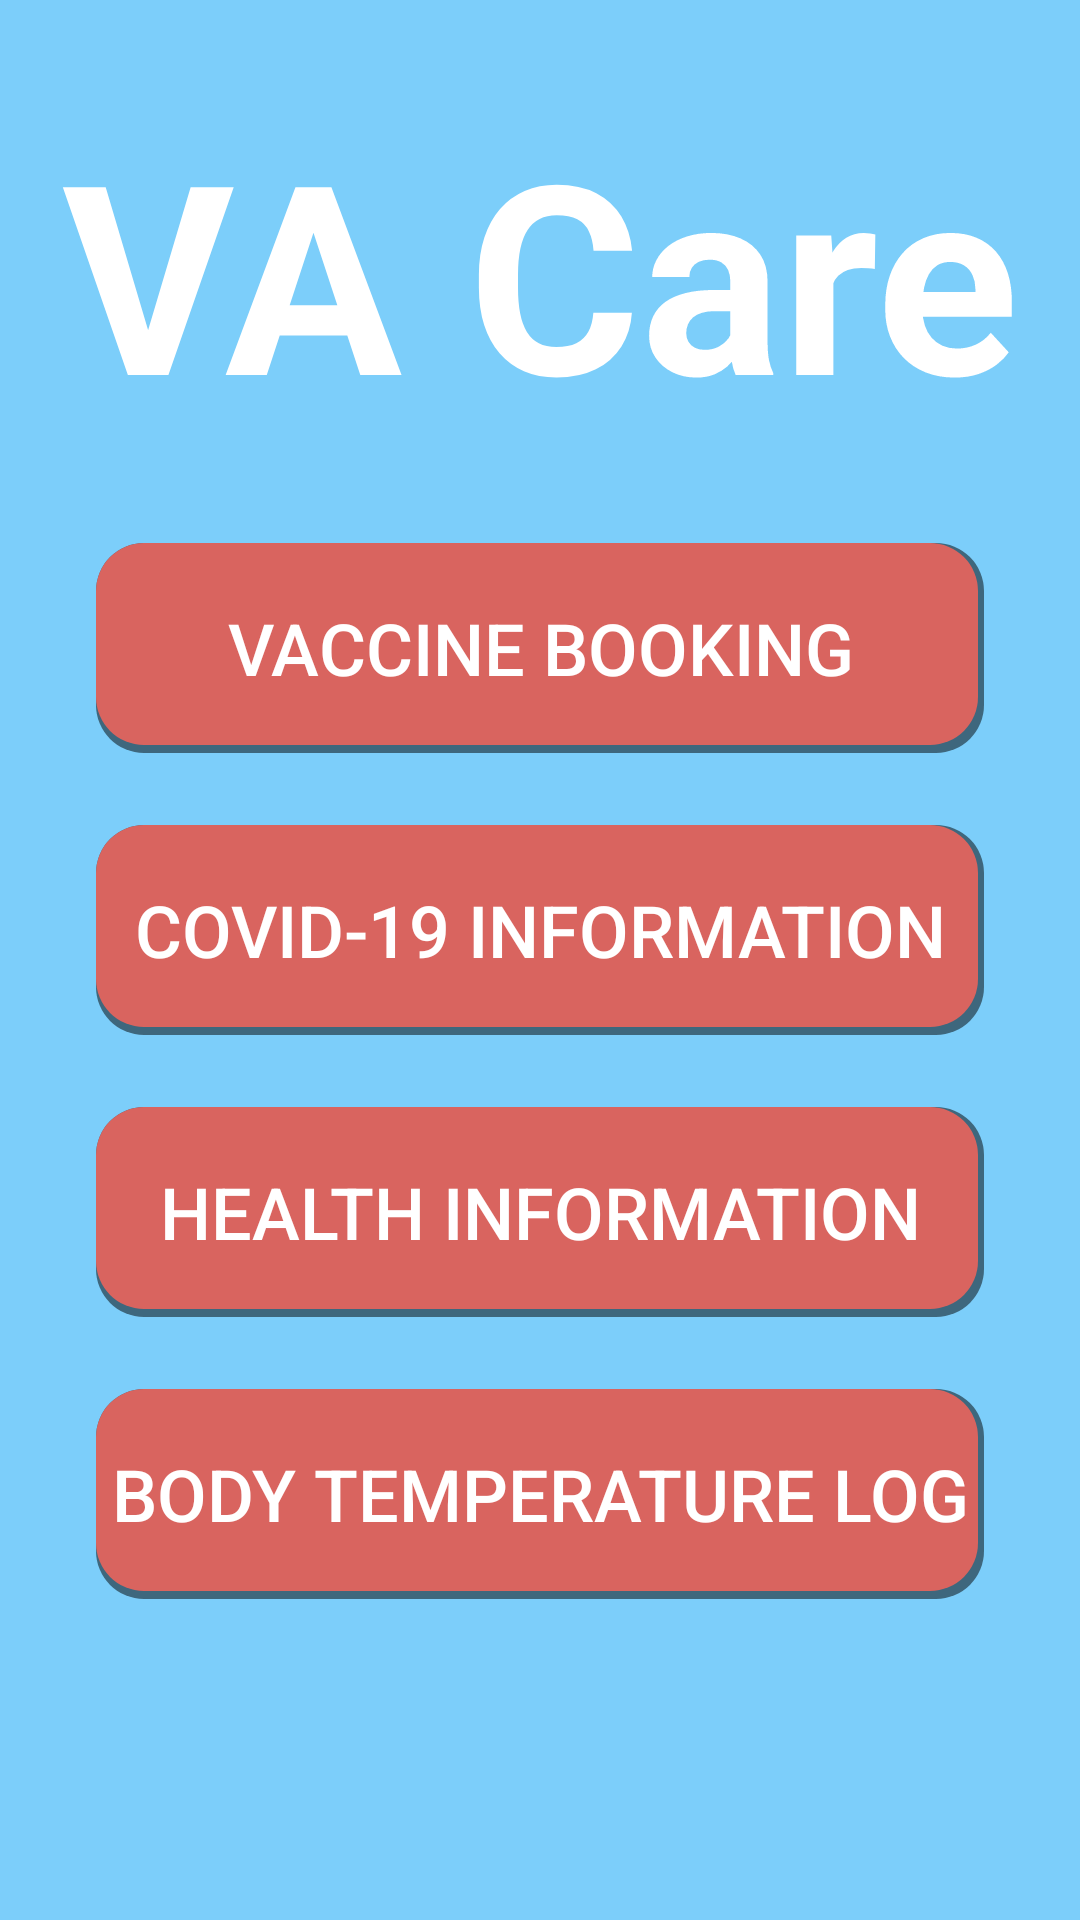

Layout XML and referenced resources for this Android screen:
<!-- AndroidManifest.xml: application theme Theme.Covid_19Information2 -->
<!-- res/layout/main_fragment.xml -->
<?xml version="1.0" encoding="utf-8"?>
<androidx.constraintlayout.widget.ConstraintLayout xmlns:android="http://schemas.android.com/apk/res/android"
    xmlns:app="http://schemas.android.com/apk/res-auto"
    xmlns:tools="http://schemas.android.com/tools"
    android:layout_width="match_parent"
    android:layout_height="match_parent"
    android:background="#7CCEFA"
    tools:context=".ui.main.MainFragment">

    <androidx.appcompat.widget.AppCompatButton
        android:id="@+id/cov_btn"
        android:layout_width="0dp"
        android:layout_height="70dp"
        android:layout_marginStart="32dp"
        android:layout_marginTop="24dp"
        android:layout_marginEnd="32dp"
        android:background="@drawable/custom_main_btn_view"
        android:text="Covid-19 Information"
        android:textColor="@color/white"
        android:textSize="24sp"
        app:layout_constraintEnd_toEndOf="parent"
        app:layout_constraintHorizontal_bias="0.0"
        app:layout_constraintStart_toStartOf="parent"
        app:layout_constraintTop_toBottomOf="@+id/vac_btn" />

    <androidx.appcompat.widget.AppCompatButton
        android:id="@+id/hea_btn"
        android:layout_width="0dp"
        android:layout_height="70dp"
        android:layout_marginStart="32dp"
        android:layout_marginTop="24dp"
        android:layout_marginEnd="32dp"
        android:background="@drawable/custom_main_btn_view"
        android:text="Health Information"
        android:textColor="@color/white"
        android:textSize="24sp"
        app:layout_constraintEnd_toEndOf="parent"
        app:layout_constraintHorizontal_bias="0.0"
        app:layout_constraintStart_toStartOf="parent"
        app:layout_constraintTop_toBottomOf="@+id/cov_btn" />

    <androidx.appcompat.widget.AppCompatButton
        android:id="@+id/body_btn"
        android:layout_width="0dp"
        android:layout_height="70dp"
        android:layout_marginStart="32dp"
        android:layout_marginTop="24dp"
        android:layout_marginEnd="32dp"
        android:background="@drawable/custom_main_btn_view"
        android:text="Body Temperature Log"
        android:textColor="@color/white"
        android:textSize="24sp"
        app:layout_constraintEnd_toEndOf="parent"
        app:layout_constraintHorizontal_bias="0.0"
        app:layout_constraintStart_toStartOf="parent"
        app:layout_constraintTop_toBottomOf="@+id/hea_btn" />

    <TextView
        android:id="@+id/textView4"
        android:layout_width="wrap_content"
        android:layout_height="wrap_content"
        android:layout_marginTop="32dp"
        android:text="VA Care"
        android:textColor="@color/white"
        android:textSize="88dp"
        android:textStyle="bold"
        app:layout_constraintEnd_toEndOf="parent"
        app:layout_constraintHorizontal_bias="0.5"
        app:layout_constraintStart_toStartOf="parent"
        app:layout_constraintTop_toTopOf="parent" />

    <androidx.appcompat.widget.AppCompatButton
        android:id="@+id/vac_btn"
        android:layout_width="0dp"
        android:layout_height="70dp"
        android:layout_marginStart="32dp"
        android:layout_marginTop="32dp"
        android:layout_marginEnd="32dp"
        android:background="@drawable/custom_main_btn_view"
        android:text="Vaccine Booking"
        android:textColor="@color/white"
        android:textSize="24sp"
        app:layout_constraintEnd_toEndOf="parent"
        app:layout_constraintHorizontal_bias="0.5"
        app:layout_constraintStart_toStartOf="parent"
        app:layout_constraintTop_toBottomOf="@+id/textView4" />
</androidx.constraintlayout.widget.ConstraintLayout>
<!-- resources referenced by this layout -->
<resources>
  <!-- drawable custom_main_btn_view (drawable) -->
  <?xml version="1.0" encoding="utf-8"?>
  <selector xmlns:android="http://schemas.android.com/apk/res/android">
      <item android:state_enabled="true"
          android:state_pressed="false">
          <layer-list>
              <item>
                  <shape android:shape="rectangle">
                      <corners android:radius="16dp"/>
                      <gradient android:startColor="@android:color/transparent"
                          android:endColor="#80000000"
                          android:type="radial"
                          android:angle="315"
                          android:centerX="0.55"
                          android:centerY="0"/>
                  </shape>
              </item>
              <item android:bottom="8px"
                  android:right="6px">
                  <shape>
                      <solid android:color="#D9645F"/>
                      <corners android:radius="16dp"/>
                  </shape>
              </item>
          </layer-list>
      </item>
      <item android:state_enabled="true"
          android:state_pressed="true">
          <layer-list>
              <item>
                  <shape android:shape="rectangle">
                      <corners android:radius="16dp"/>
                      <gradient android:startColor="@android:color/transparent"
                          android:endColor="#80000000"
                          android:type="radial"
                          android:angle="135"
                          android:centerX="0.55"
                          android:centerY="0"/>
                  </shape>
              </item>
              <item android:bottom="8px"
                  android:right="6px">
                  <shape>
                      <solid android:color="#A14A46"/>
                      <corners android:radius="16dp"/>
                  </shape>
              </item>
          </layer-list>
      </item>
  </selector>
  <style name="Theme.Covid_19Information2" parent="Theme.MaterialComponents.Light.NoActionBar">
          
          <item name="colorPrimary">@color/purple_500</item>
          <item name="colorPrimaryVariant">#232D3A</item>
          <item name="colorOnPrimary">@color/white</item>
          
          <item name="colorSecondary">@color/teal_200</item>
          <item name="colorSecondaryVariant">@color/teal_700</item>
          <item name="colorOnSecondary">@color/black</item>
          
          <item name="android:statusBarColor" tools:targetApi="l">?attr/colorPrimaryVariant</item>
          
      </style>
  <!-- not gathered from this repository: default colours our renderer supplied (Android Studio template values) -->
  <color name="purple_500">#FF6200EE</color>
  <color name="teal_200">#FF03DAC5</color>
  <color name="teal_700">#FF018786</color>
  <color name="black">#FF000000</color>
  <color name="white">#FFFFFFFF</color>
</resources>
